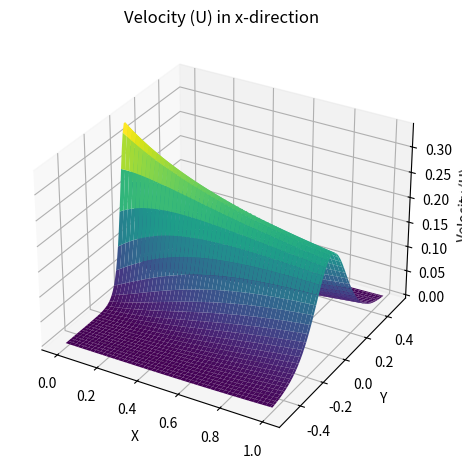

Reproduce this figure in Python.
import matplotlib.pyplot as plt
import numpy as py

#defining the grid for the problem 
def grid(Nx = 100, Ny = 100, x_range = [0,1], y_range = [-0.5,0.5]):
    dx = (x_range[1]-x_range[0])/(Nx-2)
    dy = (y_range[1]-y_range[0])/(Ny-2)
    x = py.linspace(x_range[0]-dx/2, x_range[1]+dx/2, Nx)#Discretizing the x_range into 100 bits
    y = py.linspace(y_range[0]-dy/2, y_range[1]+dy/2, Ny)#Discretizing the y_range into 100 bits
    X,Y = py.meshgrid(x,y, indexing = "ij")#X and Y are 2D arrays representing the grid
    return X,Y,x,y

#Calculating Velocity 
def velocity(X,Y):
    #constants in calculating velocities
    VO = 0.5#Virtual Origin 
    s = 7.67#value of sigma (given)
    Uin = 1 #Value of inlet velocity
    SH = 0.01 #Value of slit head at inlet
    Kbig = SH*Uin**2#Given value:Defining K
    ymp = 0#Given Value

    #Given supporting equations 
    xVO = X + VO#using definition of xVO
    e = s*(Y-ymp)/(xVO)#using definition of eta

    #Using equations of velocities in x and y direction (U and V respectively)

    U = 0.5*py.sqrt(py.clip((3*Kbig*s)/(xVO), 0, None)) * (1-py.tanh(e)**2)#Definition of velocity in x direction (West to east)
    V = 0.25*py.sqrt(py.clip((3*Kbig)/(s*xVO), 0, None))*(2*e*(1-py.tanh(e)**2)-py.tanh(e))#Definition of velocity in y direction

    return U,V,e #Returning the value of U and V

#Calculating extra Diffusivity and total diffusivity
def diffusivity(X,Y):
    e_half = 0.88137#Given value of eta half
    VO =  0.5#Virtual 
    xVO = X + VO#using definition of xVO
    s = 7.67#value of sigma (given)

    b_half = e_half*(xVO)/s#definition of bhalf given
    U, V, e = velocity(X,Y)#calling velocity U from velocity function
    Ucl = U/(0.5*(py.clip(1-py.tanh(e)**2,0, None)))#using definition of Ucl = U/f(eta)
    eps_T = 0.037*b_half*Ucl#Given definition of epsilon
    K_t = 2*eps_T
    K_p = 1e-3#Given Value of physical diffusivity in m^2/s

    #applying condition for k
    K = py.where(e< 3 * e_half, K_p + K_t, K_p)
    return K

#Create Grid
X,Y,x,y = grid(Nx = 100, Ny = 100)

#Getting U,V and K values 
U,V,e = velocity(X,Y)
K = diffusivity(X,Y)

#Plotting U 
fig = plt.figure(figsize = (12,6))
ax = fig.add_subplot(121, projection = '3d')
ax.plot_surface(X,Y,U, cmap = 'viridis')
ax.set_title('Velocity (U) in x-direction')
ax.set_xlabel('X')
ax.set_ylabel('Y')
ax.set_zlabel('Velocity (U)')
plt.show()




